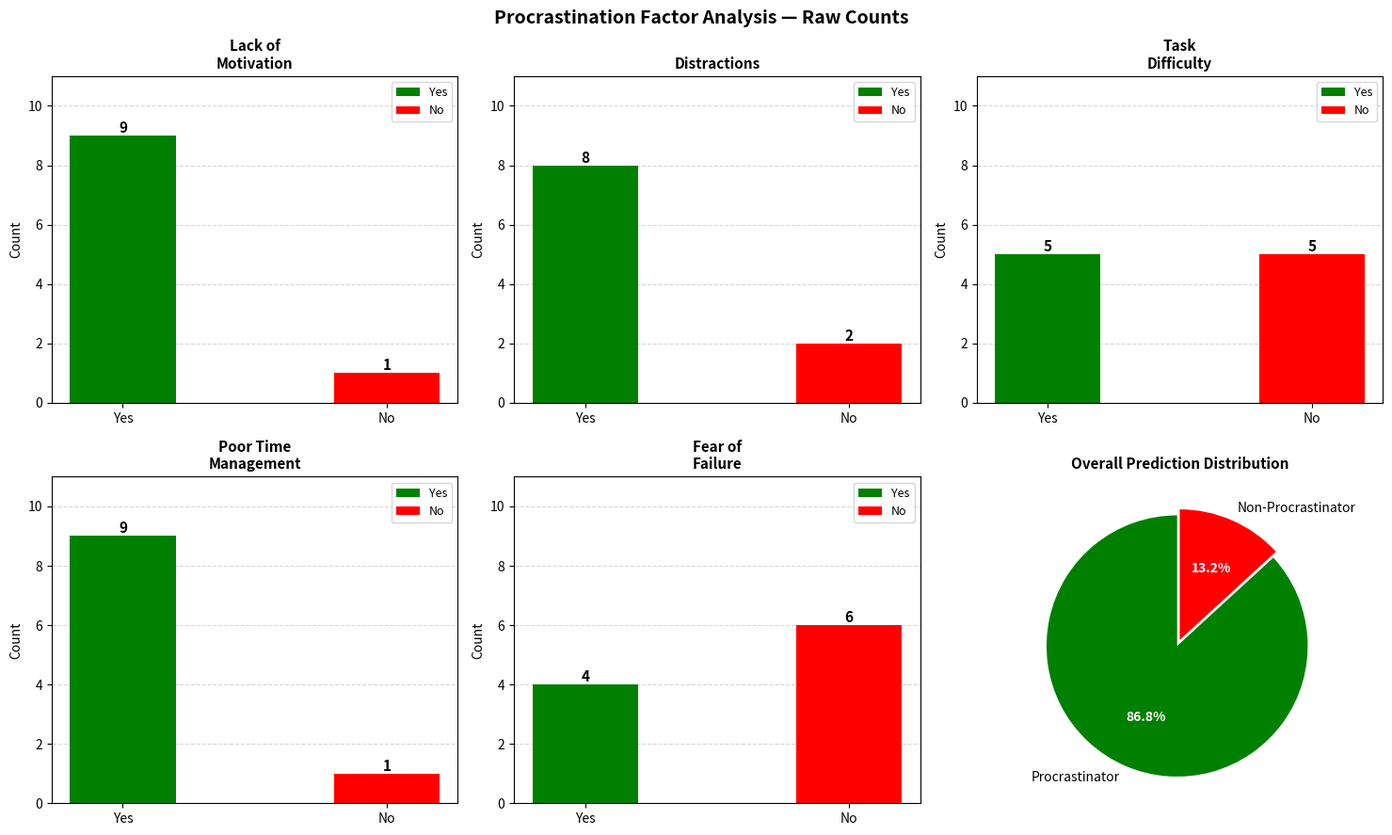

This chart was generated by the following Python code:
from collections import defaultdict
import matplotlib.pyplot as plt

# ── Dataset ───────────────────────────────────────────────────
data = [
    ["Yes","No", "No", "Yes","No" ],
    ["Yes","Yes","Yes","Yes","No" ],
    ["Yes","Yes","Yes","Yes","Yes"],
    ["Yes","Yes","Yes","Yes","Yes"],
    ["Yes","Yes","Yes","Yes","Yes"],
    ["Yes","Yes","No", "Yes","No" ],
    ["Yes","No", "No", "Yes","Yes"],
    ["No", "Yes","No", "No", "No" ],
    ["Yes","Yes","Yes","Yes","No" ],
    ["Yes","Yes","No", "Yes","No" ],
]

factors = [
    "Lack of Motivation",
    "Distractions",
    "Task Difficulty",
    "Poor Time Management",
    "Fear of Failure"
]

procrastination = ["Yes"]*7 + ["No"]*3
total = len(data)
total_students = len(data)

# ─────────────────────────────────────────────────────────────
#  PART 1 — FACTOR ANALYSIS
# ─────────────────────────────────────────────────────────────

yes_counts = [0] * len(factors)
for row in data:
    for i, answer in enumerate(row):
        if answer == "Yes":
            yes_counts[i] += 1

no_counts = [total - y for y in yes_counts]

factor_probs = sorted(
    [(factors[i], yes_counts[i], yes_counts[i]/total) for i in range(len(factors))],
    key=lambda x: x[2], reverse=True
)

print("=" * 55)
print("         PROCRASTINATION FACTOR ANALYSIS")
print("=" * 55)
print(f"  Total students    : {total}")
print(f"  Procrastinators   : 7   Non-procrastinators: 3")
print("-" * 55)
print(f"  {'Factor':<25} {'Yes':>4}/{total}   {'Prob':>5}   Bar")
print("-" * 55)
for factor, count, prob in factor_probs:
    bar = "█" * int(prob * 20)
    print(f"  {factor:<25} {count:>4}/{total}   {prob:.0%}     {bar}")
print("=" * 55)


# ─────────────────────────────────────────────────────────────
#  PART 2 — NAÏVE BAYES
# ─────────────────────────────────────────────────────────────

feature_counts = defaultdict(lambda: defaultdict(lambda: defaultdict(int)))
class_counts   = defaultdict(int)

for row, cls in zip(data, procrastination):
    class_counts[cls] += 1
    for i, answer in enumerate(row):
        feature_counts[cls][factors[i]][answer] += 1

priors = {cls: class_counts[cls] / total for cls in class_counts}

cond_probs = defaultdict(lambda: defaultdict(dict))
for cls in feature_counts:
    for factor in feature_counts[cls]:
        for value in ["Yes", "No"]:
            count = feature_counts[cls][factor].get(value, 0)
            cond_probs[cls][factor][value] = (count + 1) / (class_counts[cls] + 2)

new_participant = {
    "Lack of Motivation"   : "Yes",
    "Distractions"         : "No",
    "Task Difficulty"      : "Yes",
    "Poor Time Management" : "Yes",
    "Fear of Failure"      : "No"
}

print()
print("=" * 55)
print("          NAÏVE BAYES — NEW PARTICIPANT")
print("=" * 55)
print("  Their answers:")
for factor, answer in new_participant.items():
    mark = "✔" if answer == "Yes" else "✘"
    print(f"    {mark}  {factor}")
print("=" * 55)

posterior = {}
for cls in ["Yes", "No"]:
    print(f"\n  Procrastination = {cls}")
    print(f"  Prior: {priors[cls]:.2f}  ({class_counts[cls]}/{total} students in this class)")
    print(f"  {'Factor':<25}  {'Answer':>6}  {'Probability':>11}")
    print(f"  {'-'*46}")
    score = priors[cls]
    for factor, answer in new_participant.items():
        p = cond_probs[cls][factor][answer]
        score *= p
        print(f"  {factor:<25}  {answer:>6}  {p:>10.3f}")
    print(f"  {'-'*46}")
    print(f"  Score (unnormalized) = {score:.6f}")
    posterior[cls] = score

total_score = sum(posterior.values())
for cls in posterior:
    posterior[cls] /= total_score

# ─────────────────────────────────────────────────────────────
#  PART 3 — FINAL PREDICTION
# ─────────────────────────────────────────────────────────────
predicted = max(posterior, key=posterior.get)

print()
print("=" * 55)
print("              FINAL PREDICTION")
print("=" * 55)
for cls, prob in posterior.items():
    bar    = "█" * int(prob * 30)
    marker = " <- predicted" if cls == predicted else ""
    print(f"  Procrastination = {cls:<3}  {prob:.1%}  {bar}{marker}")
print("-" * 55)
print(f"  Verdict: This student is likely a PROCRASTINATOR.")
print(f"  Predicted class: {predicted}")
print("=" * 55)


# ─────────────────────────────────────────────────────────────
#  GRAPHS
# ─────────────────────────────────────────────────────────────

short_labels = [
    "Lack of\nMotivation",
    "Distractions",
    "Task\nDifficulty",
    "Poor Time\nManagement",
    "Fear of\nFailure"
]

fig, axes = plt.subplots(2, 3, figsize=(15, 9))
fig.suptitle(
    "Procrastination Factor Analysis — Raw Counts",
    fontsize=14,
    fontweight="bold"
)

# ── Per-factor bar charts ──────────────────────────────────────
for idx in range(len(factors)):
    row_pos = idx // 3
    col_pos = idx % 3
    ax = axes[row_pos][col_pos]

    yes_val = yes_counts[idx]
    no_val  = no_counts[idx]

    bars_yes = ax.bar(["Yes"], [yes_val], color="green", width=0.4, label="Yes")
    bars_no  = ax.bar(["No"],  [no_val],  color="red",   width=0.4, label="No")

    ax.bar_label(bars_yes, fontsize=11, fontweight="bold")
    ax.bar_label(bars_no,  fontsize=11, fontweight="bold")

    ax.set_title(short_labels[idx], fontsize=11, fontweight="bold")
    ax.set_ylabel("Count")
    ax.set_ylim(0, total + 1)
    ax.legend(fontsize=9)
    ax.yaxis.grid(True, linestyle="--", alpha=0.5)
    ax.set_axisbelow(True)

# ── Pie chart — Overall Prediction Distribution ───────────────
ax_pie = axes[1][2]

pie_labels = ["Procrastinator", "Non-Procrastinator"]
pie_values = [posterior["Yes"], posterior["No"]]
pie_colors = ["green", "red"]
explode    = (0.05, 0)

wedges, texts, autotexts = ax_pie.pie(
    pie_values,
    labels=pie_labels,
    colors=pie_colors,
    autopct="%1.1f%%",
    explode=explode,
    startangle=90,
    textprops={"fontsize": 10}
)

for at in autotexts:
    at.set_fontweight("bold")
    at.set_color("white")

ax_pie.set_title("Overall Prediction Distribution", fontsize=11, fontweight="bold")

plt.tight_layout()
plt.show()
